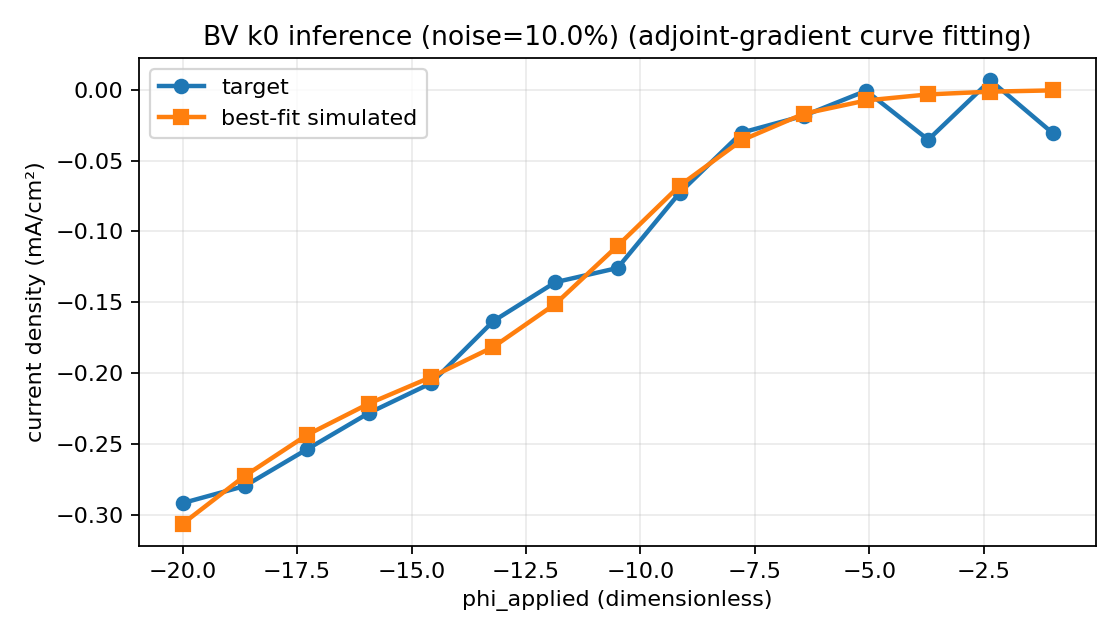

The data file committed next to this chart (first rows):
phi_applied, target_current_density, simulated_current_density
-1, -0.03044, -0.0003849
-2.357, 0.006729, -0.001286
-3.714, -0.03524, -0.003216
-5.071, -0.0006589, -0.007509
-6.429, -0.01828, -0.01684
-7.786, -0.03019, -0.03557
-9.143, -0.0727, -0.06765
-10.5, -0.1258, -0.1101
-11.86, -0.1358, -0.1511
-13.21, -0.1633, -0.1816
-14.57, -0.2071, -0.2028
-15.93, -0.2281, -0.2215
-17.29, -0.2539, -0.2437
-18.64, -0.2798, -0.2726
-20, -0.2918, -0.3064
